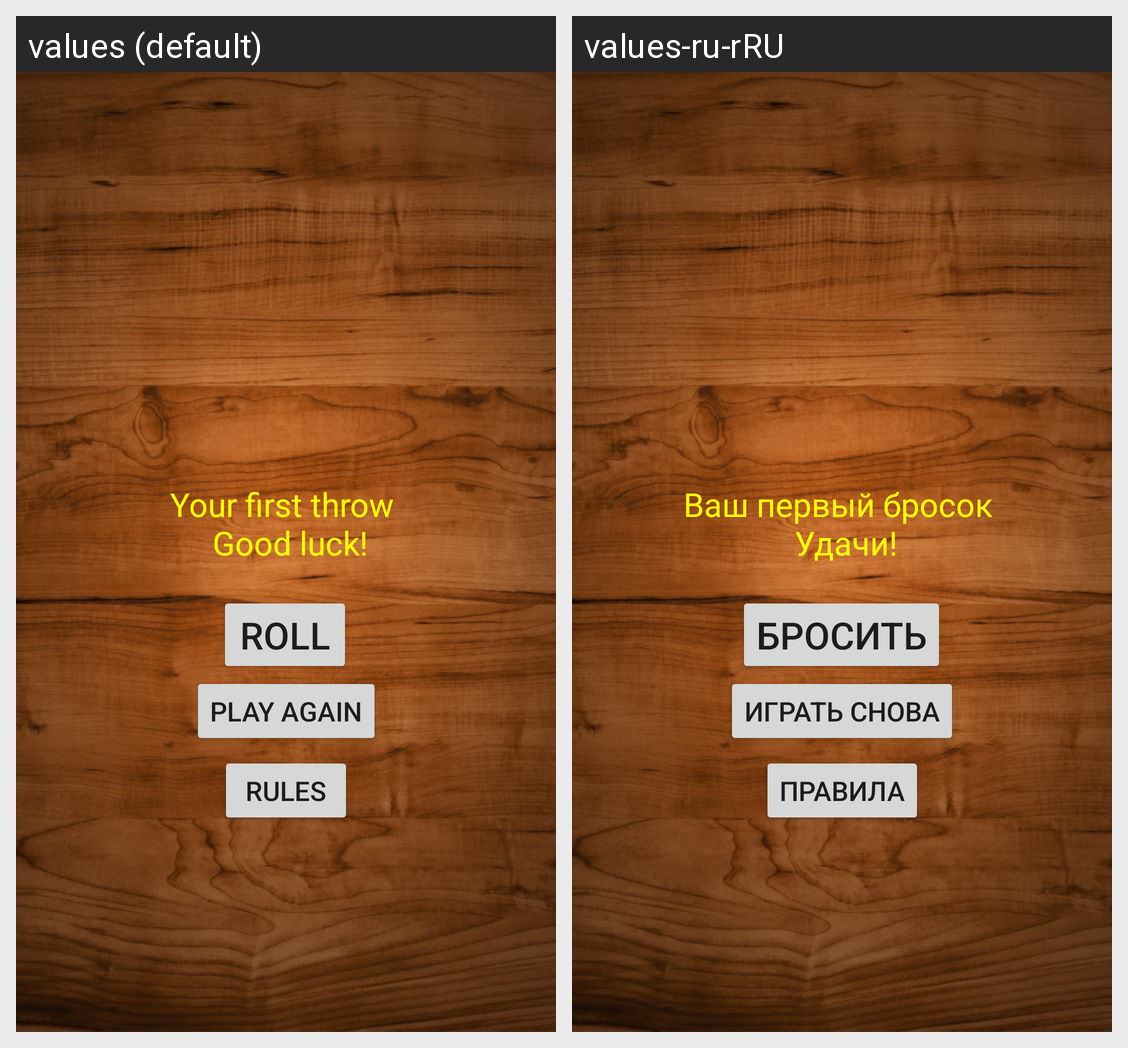

Locale-by-locale string values for the Android screen shown in this grid:
Android screen res/layout/activity_main.xml rendered under 2 locales, left to right: values (default), values-ru-rRU. Device: Nexus 5 (rendered at 1080×1920; each locale shown at half size, 540×960, under a caption strip naming it); theme Theme.DiceGame.
Strings drawn on this screen, with the default value and each locale's value (text and hints the layout hard-codes, and strings that could not be matched under every locale, appear in the picture but are not listed):

roll_btn
  values: Roll
  values-ru-rRU: Бросить

first_throw_tv
  values: Your first throw 
       Good luck!
  values-ru-rRU: Ваш первый бросок 
       Удачи!

play_again_btn
  values: Play Again
  values-ru-rRU: Играть снова

rules_btn
  values: Rules
  values-ru-rRU: Правила
